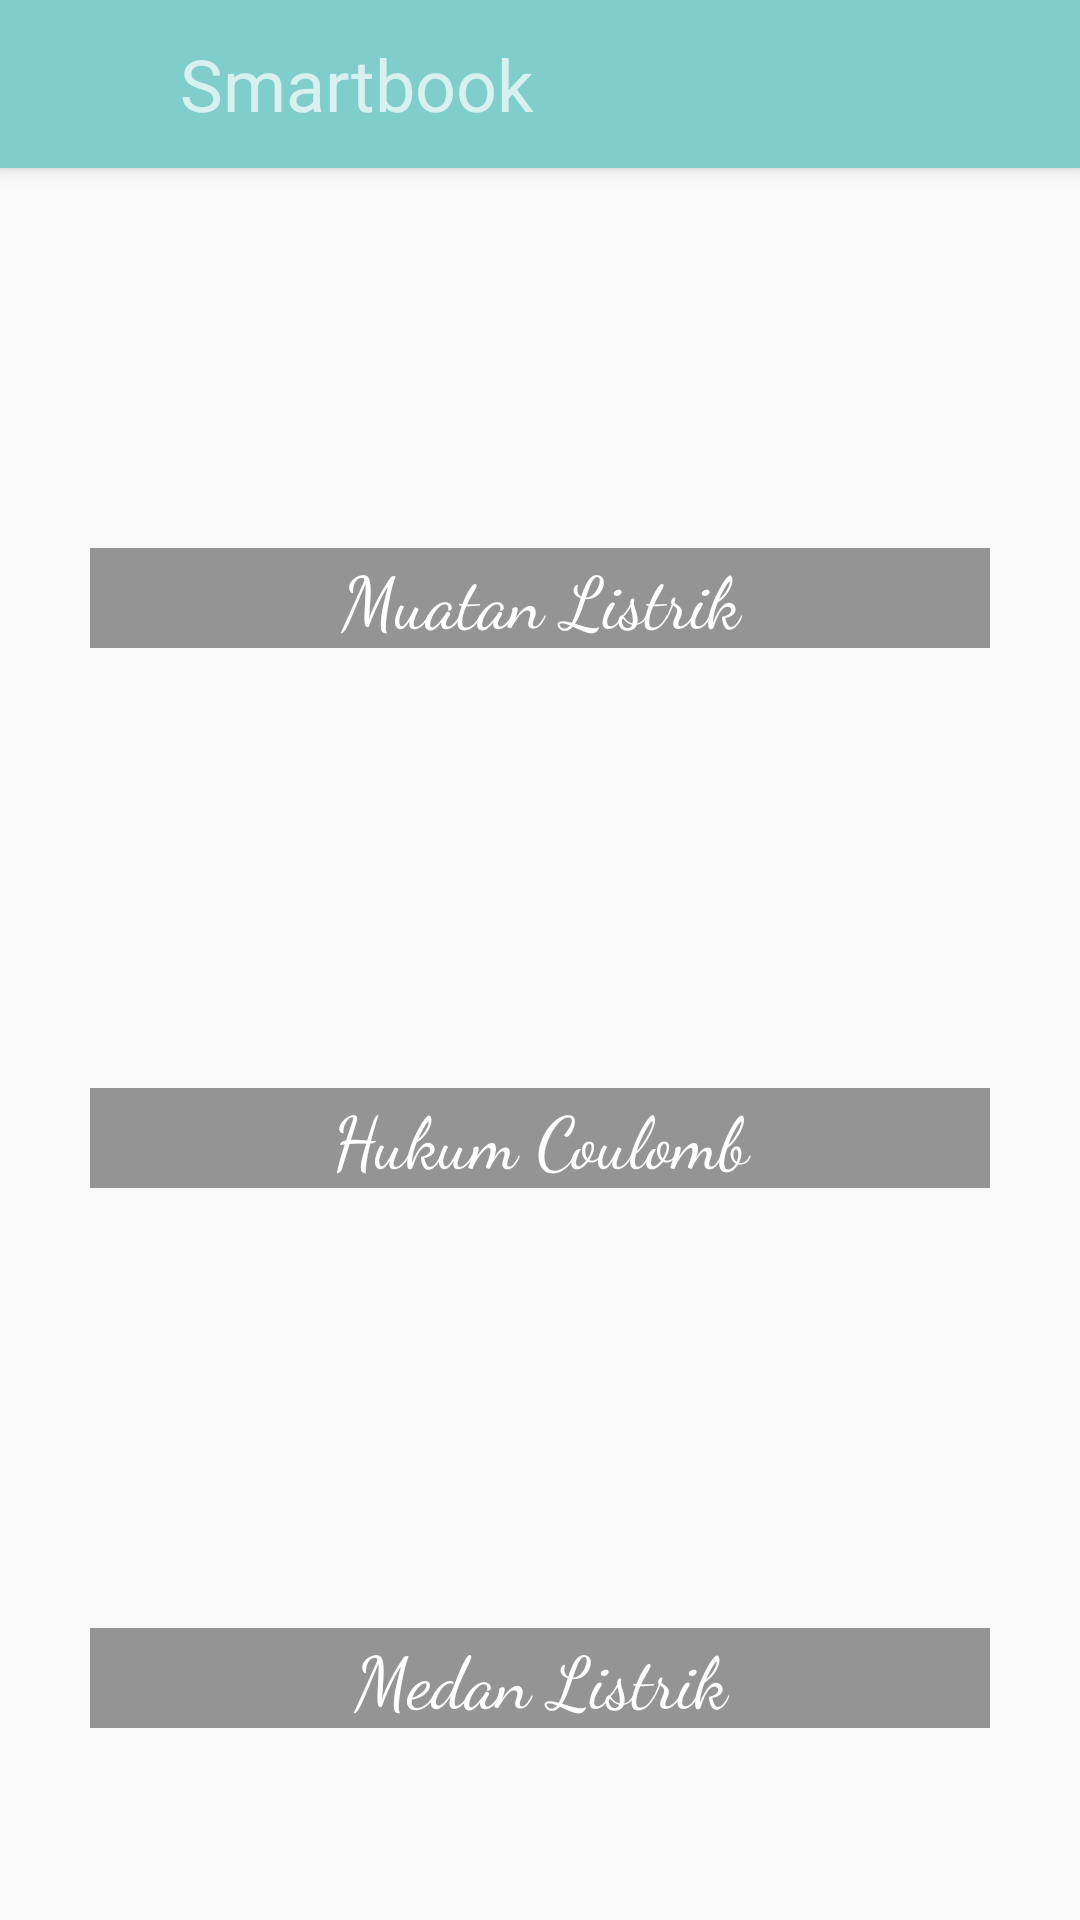

The Android layout XML behind this screen, and the referenced resources:
<!-- AndroidManifest.xml: application theme AppTheme -->
<!-- res/layout/activity_sub_menu_materi.xml -->
<?xml version="1.0" encoding="utf-8"?>
<android.support.design.widget.CoordinatorLayout xmlns:android="http://schemas.android.com/apk/res/android"
    xmlns:app="http://schemas.android.com/apk/res-auto"
    xmlns:tools="http://schemas.android.com/tools"
    android:layout_width="match_parent"
    android:layout_height="match_parent"
    tools:context="com.example.smartbookandroid.SubMenuMateri">

    <android.support.design.widget.AppBarLayout
        android:layout_width="match_parent"
        android:layout_height="wrap_content"
        android:theme="@style/AppTheme.AppBarOverlay">

        <android.support.v7.widget.Toolbar
            android:id="@+id/toolbar"
            android:layout_width="match_parent"
            android:layout_height="?attr/actionBarSize"
            android:background="?attr/colorPrimary"
            app:popupTheme="@style/AppTheme.PopupOverlay"
            app:contentInsetLeft="0dp"
            app:contentInsetStart="0dp"
            app:contentInsetStartWithNavigation="0dp">

            <ImageView
                android:layout_width="50dp"
                android:layout_height="50dp"
                android:background="@drawable/logomini"
                />

            <TextView
                android:id="@+id/textView4"
                android:layout_width="wrap_content"
                android:layout_height="wrap_content"
                android:layout_weight="1"
                android:paddingLeft="10dp"
                android:text="Smartbook"
                android:textSize="24sp" />

        </android.support.v7.widget.Toolbar>

    </android.support.design.widget.AppBarLayout>

    <include layout="@layout/content_sub_menu_materi" />

</android.support.design.widget.CoordinatorLayout>
<!-- res/layout/content_sub_menu_materi.xml (included above) -->
<?xml version="1.0" encoding="utf-8"?>
<android.support.v4.widget.NestedScrollView xmlns:android="http://schemas.android.com/apk/res/android"
    xmlns:app="http://schemas.android.com/apk/res-auto"
    xmlns:tools="http://schemas.android.com/tools"
    android:layout_width="match_parent"
    android:layout_height="match_parent"
    android:layout_margin="10dp"
    app:layout_behavior="@string/appbar_scrolling_view_behavior"
    tools:context="com.example.smartbookandroid.SubMenuMateri"
    tools:showIn="@layout/activity_sub_menu_materi">

    <LinearLayout
        android:layout_width="match_parent"
        android:layout_height="wrap_content"
        android:gravity="center"
        android:orientation="vertical"
        android:paddingBottom="20dp"
        android:paddingTop="20dp">

        <RelativeLayout
            android:id="@+id/muatanListrik"
            android:layout_width="300dp"
            android:layout_height="130dp"
            android:layout_marginBottom="50dp">

            <ImageView
                android:id="@+id/muatanListrikImage"
                android:layout_width="match_parent"
                android:layout_height="match_parent"
                android:scaleType="centerCrop" />

            <TextView
                android:id="@+id/textView9"
                android:layout_width="match_parent"
                android:layout_height="wrap_content"
                android:layout_alignParentBottom="true"
                android:layout_centerHorizontal="true"
                android:background="@color/bgButton"
                android:fontFamily="cursive"
                android:text="Muatan Listrik"
                android:textAlignment="center"
                android:textColor="@android:color/white"
                android:textSize="24sp" />

        </RelativeLayout>

        <RelativeLayout
            android:id="@+id/hukumCoulomb"
            android:layout_width="300dp"
            android:layout_height="130dp"
            android:layout_marginBottom="50dp">

            <ImageView
                android:id="@+id/hukumCoulombImage"
                android:layout_width="match_parent"
                android:layout_height="match_parent"
                android:scaleType="centerCrop" />

            <TextView
                android:id="@+id/textView10"
                android:layout_width="match_parent"
                android:layout_height="wrap_content"
                android:layout_alignParentBottom="true"
                android:layout_centerHorizontal="true"
                android:background="@color/bgButton"
                android:fontFamily="cursive"
                android:text="Hukum Coulomb"
                android:textAlignment="center"
                android:textColor="@android:color/white"
                android:textSize="24sp" />

        </RelativeLayout>


        <RelativeLayout
            android:id="@+id/medanListrik"
            android:layout_width="300dp"
            android:layout_height="130dp"
            android:layout_marginBottom="50dp">

            <ImageView
                android:id="@+id/medanListrikImage"
                android:layout_width="match_parent"
                android:layout_height="match_parent"
                android:scaleType="centerCrop" />

            <TextView
                android:id="@+id/textView11"
                android:layout_width="match_parent"
                android:layout_height="wrap_content"
                android:layout_alignParentBottom="true"
                android:layout_centerHorizontal="true"
                android:background="@color/bgButton"
                android:fontFamily="cursive"
                android:text="Medan Listrik"
                android:textAlignment="center"
                android:textColor="@android:color/white"
                android:textSize="24sp" />

        </RelativeLayout>

        <RelativeLayout
            android:id="@+id/energiPdanPS"
            android:layout_width="300dp"
            android:layout_height="130dp"
            android:layout_marginBottom="50dp">

            <ImageView
                android:id="@+id/energiPdanPSImage"
                android:layout_width="match_parent"
                android:layout_height="match_parent"
                android:scaleType="centerCrop" />

            <TextView
                android:id="@+id/textView5"
                android:layout_width="match_parent"
                android:layout_height="wrap_content"
                android:layout_alignParentBottom="true"
                android:layout_centerHorizontal="true"
                android:background="@color/bgButton"
                android:fontFamily="cursive"
                android:text="Energi Potensial dan Potensial Listrik"
                android:textAlignment="center"
                android:textColor="@android:color/white"
                android:textSize="24sp" />

        </RelativeLayout>

        <RelativeLayout
            android:id="@+id/kapasitor"
            android:layout_width="300dp"
            android:layout_height="130dp">

            <ImageView
                android:id="@+id/kapasitorImage"
                android:layout_width="match_parent"
                android:layout_height="match_parent"
                android:scaleType="centerCrop" />

            <TextView
                android:id="@+id/textView8"
                android:layout_width="match_parent"
                android:layout_height="wrap_content"
                android:layout_alignParentBottom="true"
                android:layout_centerHorizontal="true"
                android:background="@color/bgButton"
                android:fontFamily="cursive"
                android:text="Kapasitor"
                android:textAlignment="center"
                android:textColor="@android:color/white"
                android:textSize="24sp" />

        </RelativeLayout>
    </LinearLayout>
</android.support.v4.widget.NestedScrollView>
<!-- resources referenced by this layout -->
<resources>
  <color name="bgButton">#bb707070</color>
  <style name="AppTheme.AppBarOverlay" parent="ThemeOverlay.AppCompat.Dark.ActionBar" />
  <style name="AppTheme.PopupOverlay" parent="ThemeOverlay.AppCompat.Light" />
  <style name="AppTheme" parent="Theme.AppCompat.Light.DarkActionBar">
          
          <item name="colorPrimary">@color/colorPrimary</item>
          <item name="colorPrimaryDark">@color/colorPrimaryDark</item>
          <item name="colorAccent">@color/colorAccent</item>
      </style>
  <color name="colorPrimary">#80cecb</color>
  <color name="colorPrimaryDark">#62d4d0</color>
  <color name="colorAccent">#83e4e1</color>
</resources>
